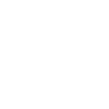
t = 0.00 s
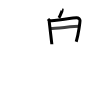
t = 3.75 s
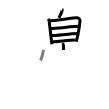
t = 7.50 s
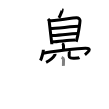
t = 11.50 s
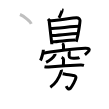
t = 15.25 s
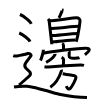
t = 19.00 s

The animated SVG that drew these frames (rendered in a browser with its animation timeline set to each time). Animation: 19 SMIL elements (animate=19); one cycle of 19.00 s.

<svg width="109px" height="109px" viewBox="0 0 px 109px" xmlns="http://www.w3.org/2000/svg" xmlns:xlink="http://www.w3.org/1999/xlink" xml:space="preserve" version="1.1"  baseProfile="full">
<path d="M62.17,9.42c0.17,0.09-0.16,1.6-0.26,1.87c-0.69,1.77-1.39,4.17-3.01,6.49" style="fill:none;stroke:black;stroke-width:3;opacity:0">
  <animate attributeType="CSS" attributeName="opacity" from="0" to="1" begin="0s" dur="1s" repeatCount="Indefinite" fill="freeze" />
</path>
<path d="M48,18.98c0.47,0.57,1.17,0.99,1.17,1.74s2.68,23.23,2.68,23.61" style="fill:none;stroke:black;stroke-width:3;opacity:0">
  <animate attributeType="CSS" attributeName="opacity" from="0" to="1" begin="1s" dur="1s" repeatCount="Indefinite" fill="freeze" />
</path>
<path d="M49.96,20.71c2.68-0.09,24.13-2.8,26.58-2.91c2.04-0.09,3.46,1.46,3.47,2.73c0.01,0.91-1.26,12.73-3.79,21.27" style="fill:none;stroke:black;stroke-width:3;opacity:0">
  <animate attributeType="CSS" attributeName="opacity" from="0" to="1" begin="2s" dur="1s" repeatCount="Indefinite" fill="freeze" />
</path>
<path d="M50.41,28.5c5.29-0.13,24.33-2.2,28.64-2.2" style="fill:none;stroke:black;stroke-width:3;opacity:0">
  <animate attributeType="CSS" attributeName="opacity" from="0" to="1" begin="3s" dur="1s" repeatCount="Indefinite" fill="freeze" />
</path>
<path d="M51.13,35.61c7.11-0.32,20.2-2.13,27.1-2.13" style="fill:none;stroke:black;stroke-width:3;opacity:0">
  <animate attributeType="CSS" attributeName="opacity" from="0" to="1" begin="4s" dur="1s" repeatCount="Indefinite" fill="freeze" />
</path>
<path d="M52.88,41.79c5.33,0,15.36-1.84,22.26-1.84" style="fill:none;stroke:black;stroke-width:3;opacity:0">
  <animate attributeType="CSS" attributeName="opacity" from="0" to="1" begin="5s" dur="1s" repeatCount="Indefinite" fill="freeze" />
</path>
<path d="M62.07,43.61c0.61,0.24,1.47,1.43,1.46,2.13c-0.04,2.2-0.04,2.28-0.05,4.28" style="fill:none;stroke:black;stroke-width:3;opacity:0">
  <animate attributeType="CSS" attributeName="opacity" from="0" to="1" begin="6s" dur="1s" repeatCount="Indefinite" fill="freeze" />
</path>
<path d="M43.39,49.85c0,2.41-2.01,9.04-2.92,10.65" style="fill:none;stroke:black;stroke-width:3;opacity:0">
  <animate attributeType="CSS" attributeName="opacity" from="0" to="1" begin="7s" dur="1s" repeatCount="Indefinite" fill="freeze" />
</path>
<path d="M43.29,53.2c7.83-1.63,35.96-5.14,42.31-5.04c7.68,0.12,1.23,4.99-0.68,6.6" style="fill:none;stroke:black;stroke-width:3;opacity:0">
  <animate attributeType="CSS" attributeName="opacity" from="0" to="1" begin="8s" dur="1s" repeatCount="Indefinite" fill="freeze" />
</path>
<path d="M55,53.96c0.02,0.2,0.1,0.53-0.05,0.79c-1.39,2.43-4.31,5.23-8.85,7.56" style="fill:none;stroke:black;stroke-width:3;opacity:0">
  <animate attributeType="CSS" attributeName="opacity" from="0" to="1" begin="9s" dur="1s" repeatCount="Indefinite" fill="freeze" />
</path>
<path d="M68.9,51.2c0.2,0.24,0.37,0.52,0.37,0.89c0,0.98-0.14,2.69-0.14,3.8c0,2.61,2.93,2.31,5.32,2.31c2.53,0,4.69-0.34,5.04-0.53" style="fill:none;stroke:black;stroke-width:3;opacity:0">
  <animate attributeType="CSS" attributeName="opacity" from="0" to="1" begin="10s" dur="1s" repeatCount="Indefinite" fill="freeze" />
</path>
<path d="M61.59,57.33c0.74,0.32,1.97,1.55,1.97,2.18c0,2.34-0.24,4.4-0.1,6.37" style="fill:none;stroke:black;stroke-width:3;opacity:0">
  <animate attributeType="CSS" attributeName="opacity" from="0" to="1" begin="11s" dur="1s" repeatCount="Indefinite" fill="freeze" />
</path>
<path d="M44.48,66.78c1,0.21,3.12,0.37,4.04,0.29c7.46-0.61,21.8-1.59,31.94-2.01c1.56-0.07,2.36,0.02,3.53,0.37" style="fill:none;stroke:black;stroke-width:3;opacity:0">
  <animate attributeType="CSS" attributeName="opacity" from="0" to="1" begin="12s" dur="1s" repeatCount="Indefinite" fill="freeze" />
</path>
<path d="M62.68,73.71C66,74.5,70.75,75,73.77,75.39c1.36,0.18,2.24,1.5,2.17,2.29c-0.2,2.06-3.91,9.01-5.61,10.69c-1.85,1.82-3.33-0.62-4.14-2.31" style="fill:none;stroke:black;stroke-width:3;opacity:0">
  <animate attributeType="CSS" attributeName="opacity" from="0" to="1" begin="13s" dur="1s" repeatCount="Indefinite" fill="freeze" />
</path>
<path d="M61.31,69.7c0.16,0.51,0.13,1.09-0.06,1.67c-1.31,3.98-5.08,12.03-10.94,15.8" style="fill:none;stroke:black;stroke-width:3;opacity:0">
  <animate attributeType="CSS" attributeName="opacity" from="0" to="1" begin="14s" dur="1s" repeatCount="Indefinite" fill="freeze" />
</path>
<path d="M19.96,14.5c3.99,1.66,10.3,6.81,11.29,9.38" style="fill:none;stroke:black;stroke-width:3;opacity:0">
  <animate attributeType="CSS" attributeName="opacity" from="0" to="1" begin="15s" dur="1s" repeatCount="Indefinite" fill="freeze" />
</path>
<path d="M19.21,33c3.81,1.52,9.84,6.26,10.79,8.63" style="fill:none;stroke:black;stroke-width:3;opacity:0">
  <animate attributeType="CSS" attributeName="opacity" from="0" to="1" begin="16s" dur="1s" repeatCount="Indefinite" fill="freeze" />
</path>
<path d="M13.25,55.58C15.5,56.53,17,56.06,18,55.82c1-0.24,8.5-1.84,10-2.32c1.5-0.48,3.75,1.19,2.75,2.63s-4.5,5.92-5.25,7.12c-0.75,1.19-1,3.34,0.5,5.01c1.5,1.67,3.25,2.58,4,4.01c0.75,1.43,0.75,2.63-0.75,3.82c-1.5,1.19-9,8.38-10.5,8.86" style="fill:none;stroke:black;stroke-width:3;opacity:0">
  <animate attributeType="CSS" attributeName="opacity" from="0" to="1" begin="17s" dur="1s" repeatCount="Indefinite" fill="freeze" />
</path>
<path d="M14,87.05c2.9-0.46,8.6-0.93,13.03-0.68c6.97,0.39,28.94,7.34,33.29,8.21C73.75,97.25,77.75,97.5,87,97.57" style="fill:none;stroke:black;stroke-width:3;opacity:0">
  <animate attributeType="CSS" attributeName="opacity" from="0" to="1" begin="18s" dur="1s" repeatCount="Indefinite" fill="freeze" />
</path>
</svg>
